Run: headless pygame with SDL's dummy video driver; simulated clock (each Clock.tick advances the game by its frame time, no real sleeping); random seed 0; keys injected as events and as key.get_pressed() state; no mouse input.
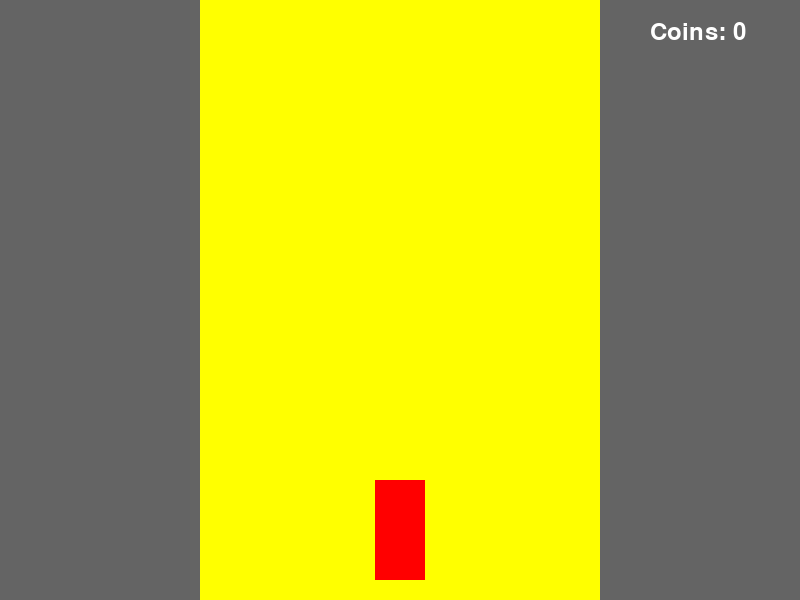
Frame 1 of 4 · flips 1–60 · no input
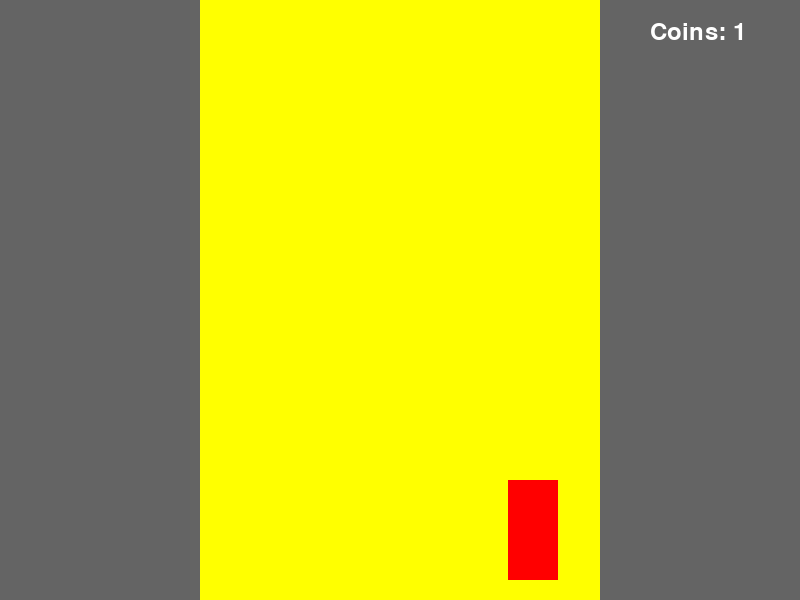
Frame 2 of 4 · flips 61–180 · tapped SPACE, RETURN · held RIGHT (→), D
Frame 3 of 4 · flips 181–300 · held DOWN (↓), S · screen unchanged from frame 2, image omitted
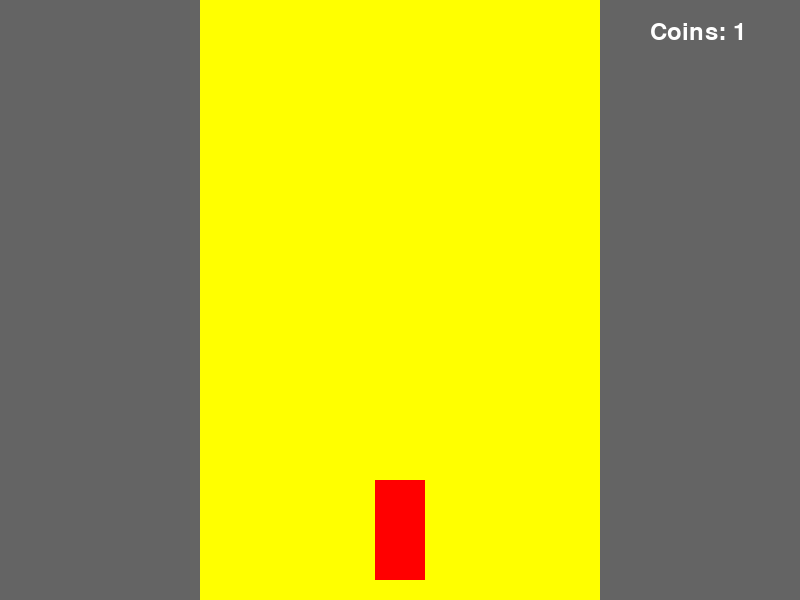
Frame 4 of 4 · flips 301–420 · held LEFT (←), A, UP (↑), W

The pygame program that drew these frames:

import pygame
import random

# Initialize Pygame
pygame.init()

# Constants
WIDTH, HEIGHT = 800, 600
ROAD_WIDTH = 400
LANE_WIDTH = ROAD_WIDTH // 3
FPS = 60

# Colors
WHITE = (255, 255, 255)
GRAY = (100, 100, 100)
YELLOW = (255, 255, 0)
RED = (255, 0, 0)
BLUE = (0, 0, 255)

# Screen setup
screen = pygame.display.set_mode((WIDTH, HEIGHT))
pygame.display.set_caption("Racer Game")

# Player class
class Player:
    def __init__(self):
        self.x = WIDTH // 2 - 25
        self.y = HEIGHT - 120
        self.speed = 5
        self.score = 0
        self.width = 50
        self.height = 100

    def move(self, direction):
        if direction == "left" and self.x > WIDTH//2 - ROAD_WIDTH//2:
            self.x -= LANE_WIDTH
        if direction == "right" and self.x < WIDTH//2 + ROAD_WIDTH//2 - self.width:
            self.x += LANE_WIDTH

    def draw(self):
        pygame.draw.rect(screen, RED, (self.x, self.y, self.width, self.height))

# Coin class
class Coin:
    def __init__(self):
        self.x = random.choice([
            WIDTH // 2 - ROAD_WIDTH // 2 + LANE_WIDTH // 2 - 15,
            WIDTH // 2 - 15,
            WIDTH // 2 + ROAD_WIDTH // 2 - LANE_WIDTH // 2 - 15
        ])
        self.y = -50
        self.speed = 5
        self.size = 30

    def move(self):
        self.y += self.speed

    def draw(self):
        pygame.draw.circle(screen, YELLOW, (self.x + self.size // 2, self.y + self.size // 2), self.size // 2)

# Main function
def main():
    clock = pygame.time.Clock()
    player = Player()
    coins = []
    running = True

    while running:
        screen.fill(GRAY)
        pygame.draw.rect(screen, YELLOW, (WIDTH//2 - ROAD_WIDTH//2, 0, ROAD_WIDTH, HEIGHT))
        
        for event in pygame.event.get():
            if event.type == pygame.QUIT:
                running = False
            if event.type == pygame.KEYDOWN:
                if event.key == pygame.K_LEFT:
                    player.move("left")
                if event.key == pygame.K_RIGHT:
                    player.move("right")
        
        # Spawn coins
        if random.randint(1, 100) < 2:  # Low probability to add a new coin
            coins.append(Coin())
        
        # Move and draw coins
        for coin in coins[:]:
            coin.move()
            coin.draw()
            if coin.y > HEIGHT:
                coins.remove(coin)
            if pygame.Rect(player.x, player.y, player.width, player.height).colliderect(
               pygame.Rect(coin.x, coin.y, coin.size, coin.size)):
                player.score += 1
                coins.remove(coin)
        
        # Draw player
        player.draw()
        
        # Display score
        font = pygame.font.Font(None, 36)
        score_text = font.render(f"Coins: {player.score}", True, WHITE)
        screen.blit(score_text, (WIDTH - 150, 20))
        
        pygame.display.flip()
        clock.tick(FPS)
    
    pygame.quit()

if __name__ == "__main__":
    main()
